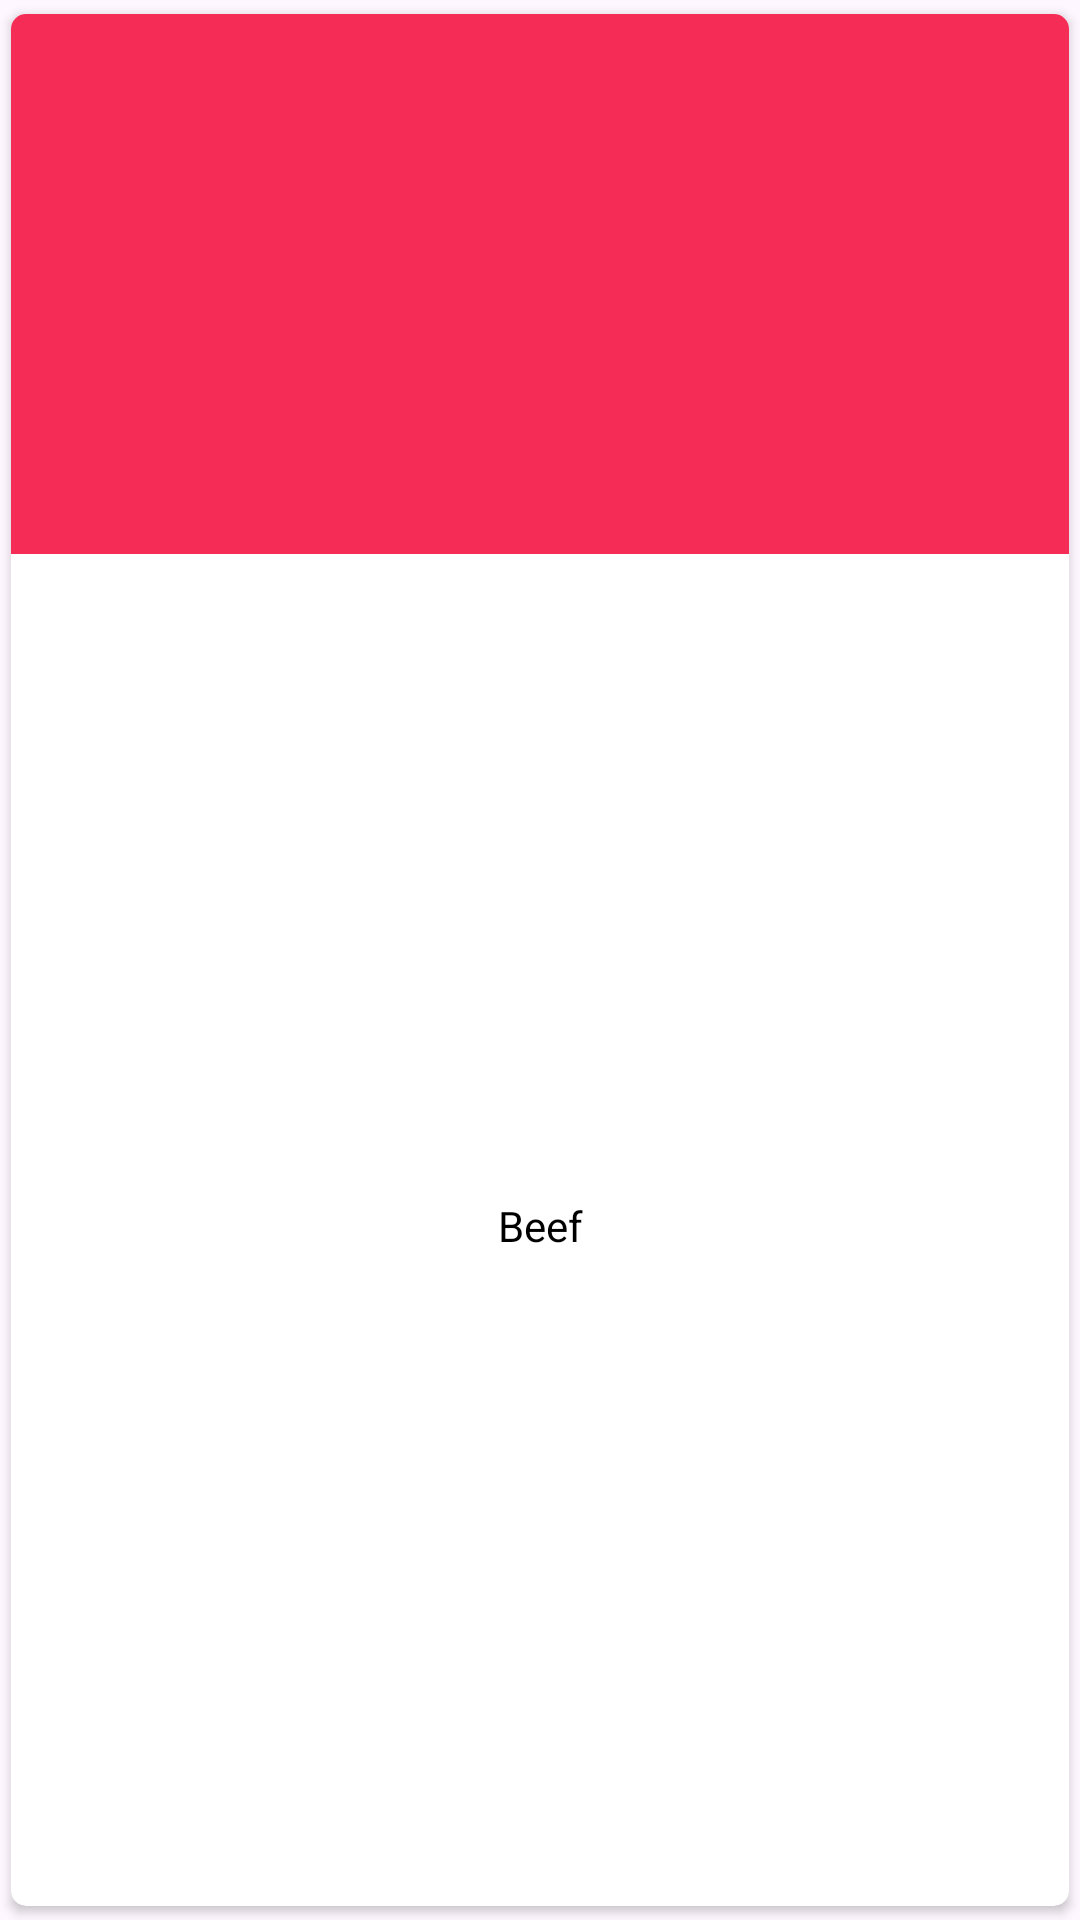

Produce the Android XML layout that renders to this screen, including the resource entries it uses.
<!-- AndroidManifest.xml: application theme Theme.CatalogoComidaFJP -->
<!-- res/layout/category_item.xml -->
<?xml version="1.0" encoding="utf-8"?>
<androidx.cardview.widget.CardView xmlns:android="http://schemas.android.com/apk/res/android"
    android:layout_width="180dp"
    android:layout_height="wrap_content"
    xmlns:app="http://schemas.android.com/apk/res-auto"
    app:elevation="10dp"
    app:cardCornerRadius="5dp"
    app:cardUseCompatPadding="true">
    <androidx.constraintlayout.widget.ConstraintLayout
        android:layout_width="match_parent"
        android:layout_height="match_parent">

        <ImageView
            android:id="@+id/img_meal"
            android:layout_width="match_parent"
            android:layout_height="180dp"
            android:scaleType="centerCrop"
            app:layout_constraintEnd_toEndOf="parent"
            app:layout_constraintHorizontal_bias="0.301"
            app:layout_constraintLeft_toLeftOf="parent"
            app:layout_constraintStart_toStartOf="parent"
            app:layout_constraintTop_toTopOf="parent"
            android:background="@color/accent"/>

        <TextView
            android:id="@+id/tv_meal_name"
            android:layout_width="wrap_content"
            android:layout_height="wrap_content"
            app:layout_constraintTop_toBottomOf="@+id/img_meal"
            app:layout_constraintStart_toStartOf="@+id/img_meal"
            app:layout_constraintEnd_toEndOf="@id/img_meal"
            app:layout_constraintBottom_toBottomOf="parent"
            android:layout_marginTop="7dp"
            android:textColor="@color/black"
            android:text="Beef"
            android:layout_marginBottom="10dp"
            />
    </androidx.constraintlayout.widget.ConstraintLayout>
</androidx.cardview.widget.CardView>
<!-- resources referenced by this layout -->
<resources>
  <color name="accent">#f52c56</color>
  <color name="black">#FF000000</color>
  <style name="Theme.CatalogoComidaFJP" parent="Base.Theme.CatalogoComidaFJP" />
  <style name="Base.Theme.CatalogoComidaFJP" parent="Theme.Material3.Light.NoActionBar">
          
          
          <item name="colorPrimary">@color/primary</item>
          <item name="colorPrimaryVariant">@color/accent</item>
      </style>
  <color name="primary">#f52c56</color>
</resources>
